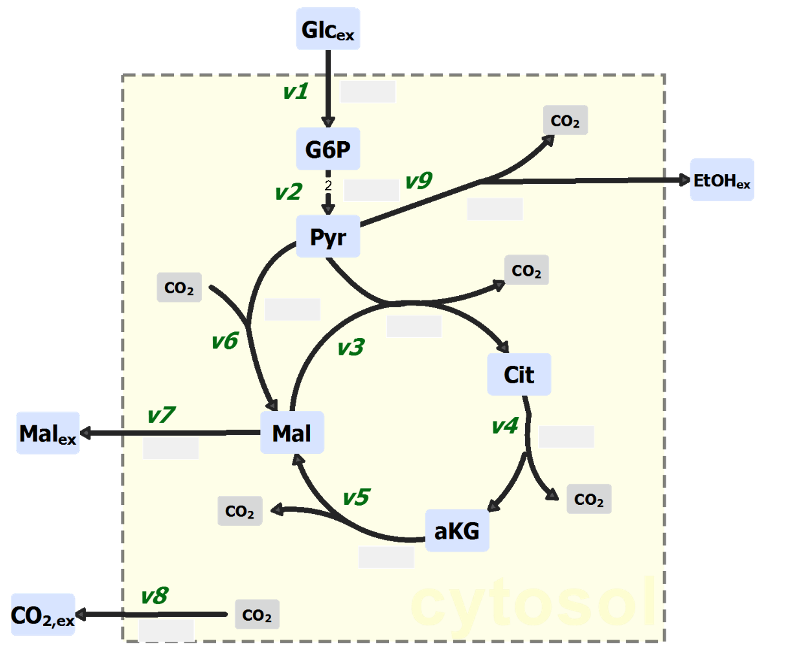

Source data for this figure (header and first rows):
, Flux_1, Flux_2, Flux_3, Flux_4, Flux_5, Flux_6, Flux_7, Flux_8, Flux_9
G6P, 1, -1, 0, 0, 0, 0, 0, 0, 0
Pyr, 0, 2, -1, 0, 0, -1, 0, 0, -1
Cit, 0, 0, 1, -1, 0, 0, 0, 0, 0
aKG, 0, 0, 0, 1, -1, 0, 0, 0, 0
Mal, 0, 0, -1, 0, 1, 1, -1, 0, 0
CO2, 0, 0, 1, 1, 1, -1, 0, -1, 1
